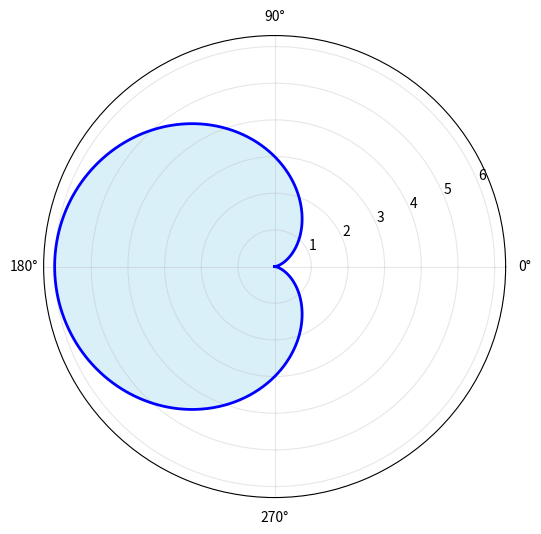
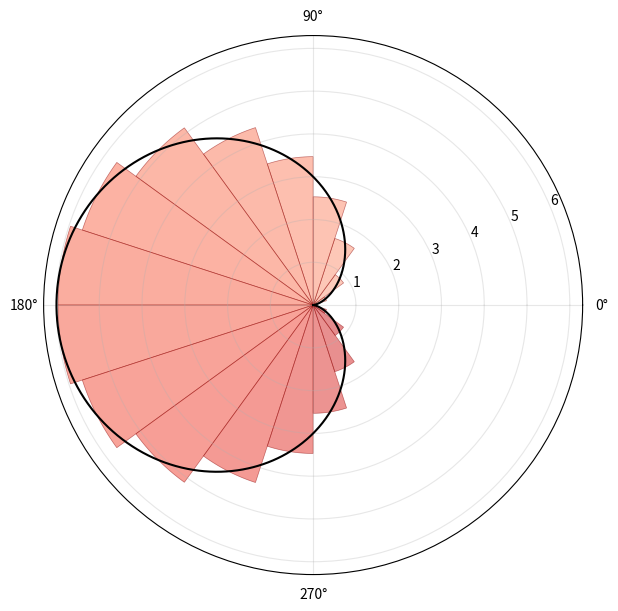
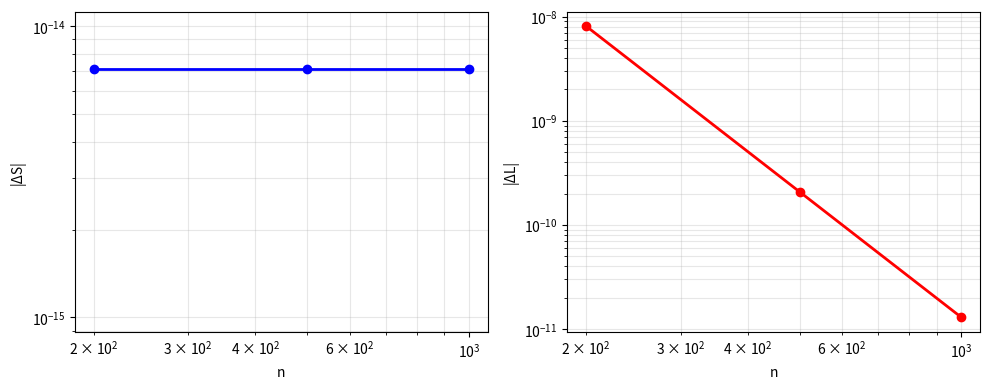

The matplotlib source for these figures, in order:
import numpy as np
import matplotlib.pyplot as plt
import pandas as pd
import os
from datetime import datetime

# ==================== ПАРАМЕТРЫ ====================
A = 3.0

def r(theta):
    return A * (1 - np.cos(theta))

def dr_dtheta(theta):
    return A * np.sin(theta)

def integrand_S(theta):
    return 0.5 * r(theta)**2

def integrand_L(theta):
    return np.sqrt(r(theta)**2 + dr_dtheta(theta)**2)

alpha, beta = 0, 2*np.pi
S_exact = 1.5 * np.pi * A**2
L_exact = 8.0 * A

timestamp = datetime.now().strftime("%Y%m%d_%H%M%S")
output_dir = f"results_{timestamp}"
os.makedirs(output_dir, exist_ok=True)

# ==================== МЕТОД СИМПСОНА ====================
def simpson_method(f, a, b, n):
    if n % 2 != 0: n += 1
    h = (b - a) / n
    x = np.linspace(a, b, n + 1)
    y = f(x)
    return (y[0] + y[-1] + 4 * np.sum(y[1:-1:2]) + 2 * np.sum(y[2:-2:2])) * h / 3

def calc_errors(val, exact):
    a_err = abs(val - exact)
    r_err = a_err / abs(exact) * 100 if abs(exact) > 1e-15 else a_err
    return a_err, r_err

# ==================== ВЫЧИСЛЕНИЯ ====================
n_vals = [200, 500, 1000]
table_data = []

for n in n_vals:
    S = simpson_method(integrand_S, alpha, beta, n)
    L = simpson_method(integrand_L, alpha, beta, n)
    dS, rS = calc_errors(S, S_exact)
    dL, rL = calc_errors(L, L_exact)
    table_data.append({'n': n, 'S': S, 'L': L, '|ΔS|': dS, '|ΔL|': dL, 'δS(%)': rS, 'δL(%)': rL})

df = pd.DataFrame(table_data)

# Настройка отображения float для видимости малых погрешностей
pd.set_option('display.float_format', '{:.10f}'.format)
print(df.to_string(index=False))
df.to_csv(os.path.join(output_dir, 'results.csv'), index=False, sep=';')

# ==================== ВИЗУАЛИЗАЦИИ ====================
theta_fine = np.linspace(0, 2*np.pi, 1000)
ticks_pos = [0, np.pi/2, np.pi, 3*np.pi/2]
ticks_lbl = ['0°', '90°', '180°', '270°']

# 1. Полярный график
fig, ax = plt.subplots(figsize=(6, 6), subplot_kw={'projection': 'polar'})
ax.plot(theta_fine, r(theta_fine), 'b-', linewidth=2)
ax.fill(theta_fine, r(theta_fine), color='skyblue', alpha=0.3)
ax.set_xticks(ticks_pos); ax.set_xticklabels(ticks_lbl)
ax.set_theta_zero_location('E'); ax.set_theta_direction(1)
ax.grid(True, alpha=0.3)
plt.savefig(os.path.join(output_dir, 'polar_plot.png'), dpi=300, bbox_inches='tight')
plt.show(); plt.close(fig)

# 2. Аппроксимация секторами (n=20)
n_viz = 20; h_viz = (beta - alpha) / n_viz
theta_mid = alpha + h_viz/2 + np.arange(n_viz) * h_viz
r_mid_vals = r(theta_mid)
colors = plt.cm.Reds(np.linspace(0.3, 0.8, n_viz))

fig, ax = plt.subplots(figsize=(7, 7), subplot_kw={'projection': 'polar'})
ax.plot(theta_fine, r(theta_fine), 'k-', linewidth=1.5, zorder=10)

# Рисуем секторы нативно для полярных координат через замкнутые полигоны
for i in range(n_viz):
    t1, t2 = alpha + i*h_viz, alpha + (i+1)*h_viz
    r_m = r_mid_vals[i]
    
    # Дуга сектора
    theta_arc = np.linspace(t1, t2, 30)
    r_arc = np.full_like(theta_arc, r_m)
    
    # Замыкаем полигон на полюс (0,0)
    theta_poly = np.concatenate([[t1], theta_arc, [t2]])
    r_poly = np.concatenate([[0], r_arc, [0]])
    
    ax.fill(theta_poly, r_poly, color=colors[i], alpha=0.5, edgecolor='darkred', linewidth=0.5)

ax.set_xticks(ticks_pos); ax.set_xticklabels(ticks_lbl)
ax.set_theta_zero_location('E'); ax.set_theta_direction(1)
ax.grid(True, alpha=0.3)
plt.savefig(os.path.join(output_dir, 'sectors_n20.png'), dpi=300, bbox_inches='tight')
plt.show(); plt.close(fig)

# 3. Сходимость
fig, (ax1, ax2) = plt.subplots(1, 2, figsize=(10, 4))
ax1.loglog(df['n'], df['|ΔS|'], 'bo-', linewidth=2, markersize=6)
ax1.set_xlabel('n'); ax1.set_ylabel('|ΔS|'); ax1.grid(True, which='both', alpha=0.3)
ax2.loglog(df['n'], df['|ΔL|'], 'ro-', linewidth=2, markersize=6)
ax2.set_xlabel('n'); ax2.set_ylabel('|ΔL|'); ax2.grid(True, which='both', alpha=0.3)
fig.tight_layout()
plt.savefig(os.path.join(output_dir, 'convergence.png'), dpi=300, bbox_inches='tight')
plt.show(); plt.close(fig)

# ==================== ИТОГ ====================
print(f"\nТочные значения: S = {S_exact:.10f}, L = {L_exact:.10f}")
print(f"Результаты сохранены в: {output_dir}")
